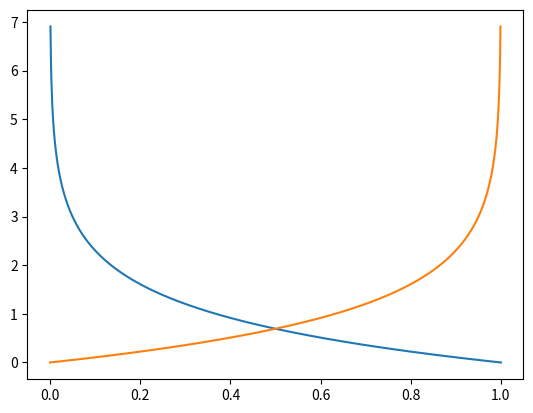

Source code (Python):
import matplotlib.pyplot as plt
import numpy as np

x = np.linspace(0, 1.0, 1000)

# -log(x)
ln1 = np.log(x)
negln = -1 * ln1
fun1Y = negln

# -log(1-x)
ln2 = np.log(1 - x)
negln2 = -1 * ln2
fun2Y = negln2

plt.plot(x, fun1Y)
plt.plot(x, fun2Y)

plt.show()
